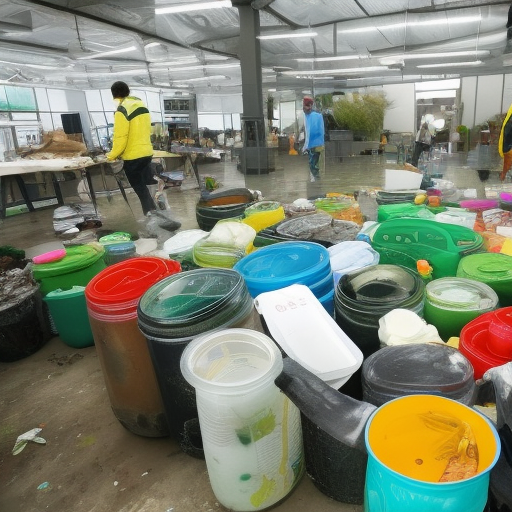
Generation parameters embedded in this image by AUTOMATIC1111 Stable Diffusion web UI or a fork of it (Forge, ...) (PNG 'parameters' text chunk):
people careful to zero waste
Steps: 50, Sampler: Euler a, CFG scale: 7, Seed: 924806060, Size: 512x512, Model hash: a2a802b2